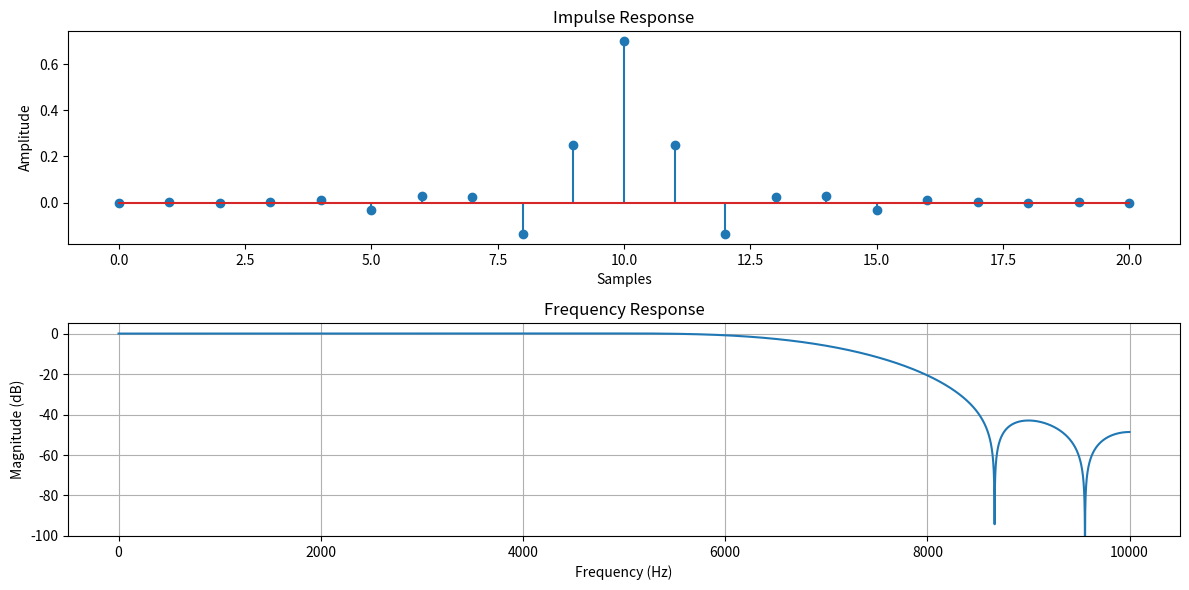

Write Python code to recreate this figure.
import numpy as np
import matplotlib.pyplot as plt
from scipy.signal import freqz

# Specifications
Fs = 20000  # Sampling frequency in Hz
F_pass = 2000  # Passband edge in Hz
F_stop = 5000  # Stopband edge in Hz
N = 21  # Filter length

# Calculate the normalized cutoff frequency
F_cutoff = (F_pass + F_stop) / 2
normalized_cutoff = F_cutoff / (Fs / 2)

# Generate the ideal lowpass filter (sinc function)
n = np.arange(N)
h_ideal = np.sinc(2 * normalized_cutoff * (n - (N - 1) / 2))

# Apply the Hanning window
hanning_window = np.hanning(N)
h = h_ideal * hanning_window

# Normalize the filter coefficients
h = h / np.sum(h)

# Frequency response
w, H = freqz(h, worN=8000)
frequencies = w * Fs / (2 * np.pi)

# Plot the impulse response
plt.figure(figsize=(12, 6))

plt.subplot(2, 1, 1)
plt.stem(n, h)
plt.title('Impulse Response')
plt.xlabel('Samples')
plt.ylabel('Amplitude')

# Plot the frequency response
plt.subplot(2, 1, 2)
plt.plot(frequencies, 20 * np.log10(abs(H)))
plt.title('Frequency Response')
plt.xlabel('Frequency (Hz)')
plt.ylabel('Magnitude (dB)')
plt.grid()
plt.ylim([-100, 5])

plt.tight_layout()
plt.show()
